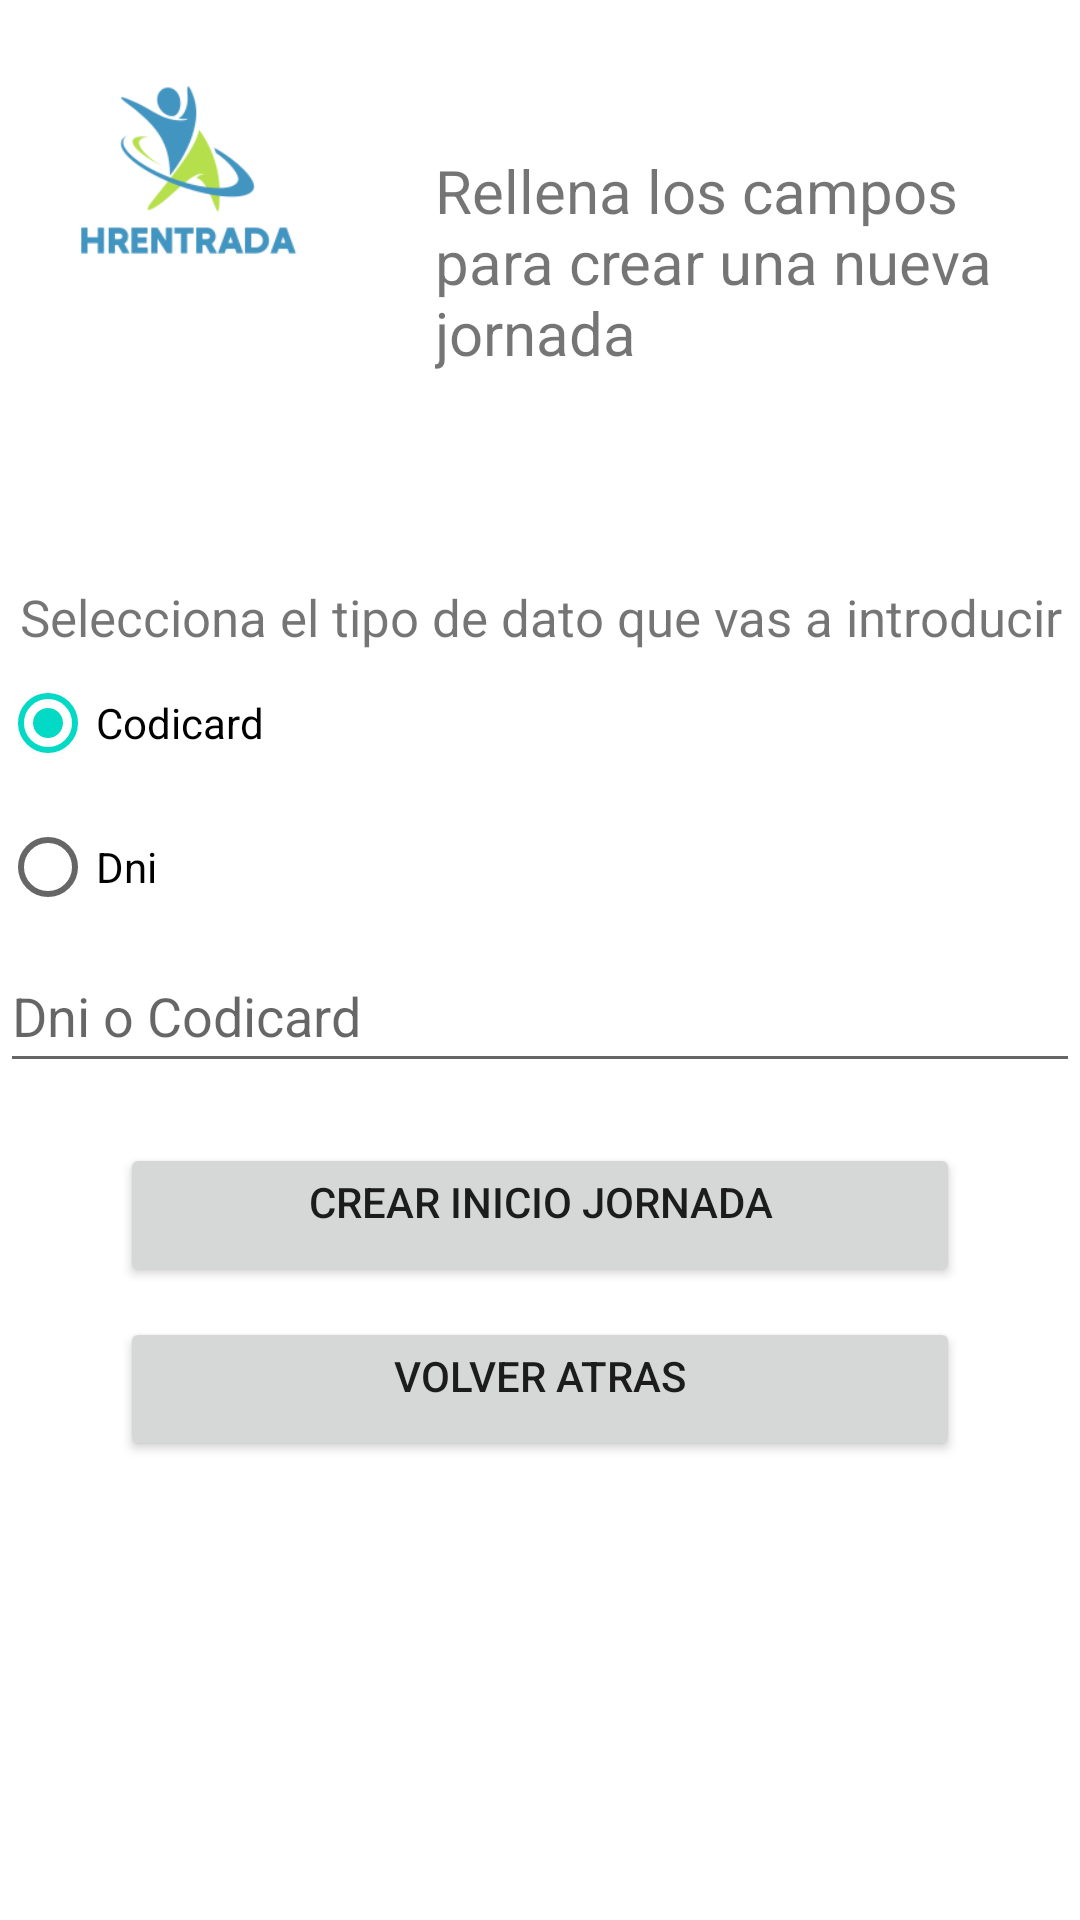

Here is an Android app screen rendered from its layout file. Give the layout XML and the strings, colors and styles it references.
<!-- AndroidManifest.xml: application theme Theme.HREntradaClienteApp -->
<!-- res/layout/activity_jornadas_insert.xml -->
<?xml version="1.0" encoding="utf-8"?>
<RelativeLayout xmlns:android="http://schemas.android.com/apk/res/android"
    xmlns:app="http://schemas.android.com/apk/res-auto"
    xmlns:tools="http://schemas.android.com/tools"
    android:layout_width="match_parent"
    android:layout_height="match_parent"
    tools:context=".jornadas.JornadasInsertActivity">

    <LinearLayout
        android:layout_width="match_parent"
        android:layout_height="match_parent"
        android:orientation="vertical">
        <LinearLayout
            android:layout_width="match_parent"
            android:layout_height="wrap_content"
            android:layout_marginTop="0dp"
            android:gravity="left"
            android:orientation="horizontal">
            <ImageView
                android:id="@+id/ImageviewLogo"
                android:layout_width="125dp"
                android:layout_height="125dp"
                app:srcCompat="@drawable/logo" />
            <TextView
                android:id="@+id/textViewMensajeConNombre"
                android:layout_width="match_parent"
                android:layout_height="wrap_content"
                android:gravity="left"
                android:text="Rellena los campos para crear una nueva jornada"
                android:layout_marginTop="50dp"
                android:layout_marginLeft="20dp"
                android:layout_marginBottom="70dp"
                android:textSize="20sp"/>
        </LinearLayout>
        <ScrollView
            android:layout_width="match_parent"
            android:layout_height="match_parent">

            <LinearLayout
                android:layout_width="match_parent"
                android:layout_height="match_parent"
                android:orientation="vertical">
                <TextView
                    android:layout_width="match_parent"
                    android:layout_height="wrap_content"
                    android:text="Selecciona el tipo de dato que vas a introducir"
                    android:gravity="center"
                    android:textSize="17sp" />
                <RadioGroup
                    android:layout_width="wrap_content"
                    android:layout_height="wrap_content" >

                    <RadioButton
                        android:id="@+id/idCodicardRadio"
                        android:layout_width="wrap_content"
                        android:layout_height="wrap_content"
                        android:text="Codicard"
                        android:checked="true"/>
                    <RadioButton
                        android:id="@+id/idDniRadio"
                        android:layout_width="wrap_content"
                        android:layout_height="wrap_content"
                        android:text="Dni" />

               </RadioGroup>


                <EditText
                    android:id="@+id/editTextDniJornada"
                    android:layout_width="match_parent"
                    android:layout_height="wrap_content"
                    android:ems="10"
                    android:hint="Dni o Codicard"
                    android:minHeight="48dp" />


                <Button
                    android:id="@+id/btnGuardarJornada"
                    android:layout_width="match_parent"
                    android:layout_height="wrap_content"
                    android:text="crear inicio jornada"
                    android:onClick="insertarJornada"
                    android:gravity="center_horizontal"
                    android:layout_marginTop="20dp"
                    android:layout_marginBottom="10dp"
                    android:layout_marginLeft="40dp"
                    android:layout_marginRight="40dp"/>


                <Button
                    android:id="@+id/btnVolver"
                    android:layout_width="match_parent"
                    android:layout_height="wrap_content"
                    android:text="volver atras"
                    android:onClick="volver"
                    android:gravity="center_horizontal"

                    android:layout_marginBottom="20dp"
                    android:layout_marginLeft="40dp"
                    android:layout_marginRight="40dp"/>


            </LinearLayout>
        </ScrollView>
    </LinearLayout>

</RelativeLayout>
<!-- resources referenced by this layout -->
<resources>
  <!-- drawable logo: png bitmap (drawable, 14042 bytes) -->
  <style name="Theme.HREntradaClienteApp" parent="Theme.MaterialComponents.DayNight.DarkActionBar">
          
          <item name="colorPrimary">@color/purple_500</item>
          <item name="colorPrimaryVariant">@color/purple_700</item>
          <item name="colorOnPrimary">@color/white</item>
          
          <item name="colorSecondary">@color/teal_200</item>
          <item name="colorSecondaryVariant">@color/teal_700</item>
          <item name="colorOnSecondary">@color/black</item>
          
          <item name="android:statusBarColor" tools:targetApi="l">?attr/colorPrimaryVariant</item>
          
      </style>
  <!-- not gathered from this repository: default colours our renderer supplied (Android Studio template values) -->
  <color name="purple_500">#FF6200EE</color>
  <color name="purple_700">#FF3700B3</color>
  <color name="teal_200">#FF03DAC5</color>
  <color name="teal_700">#FF018786</color>
  <color name="black">#FF000000</color>
  <color name="white">#FFFFFFFF</color>
</resources>
